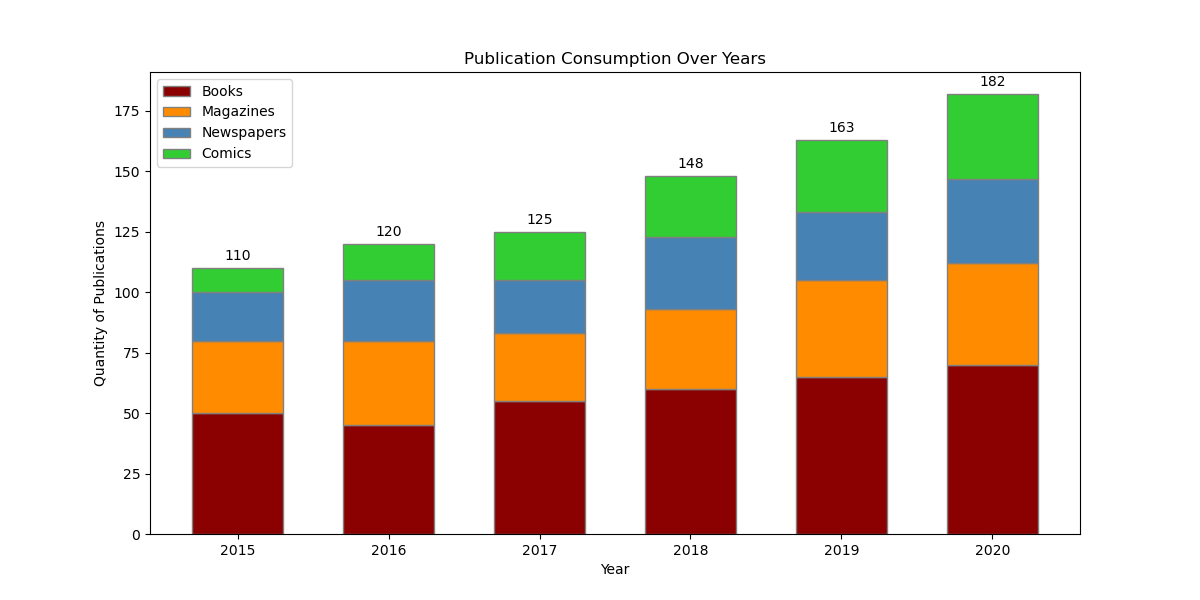

Data behind this chart, as committed beside it:
Year, Books, Magazines, Newspapers, Comics
2015, 50, 30, 20, 10
2016, 45, 35, 25, 15
2017, 55, 28, 22, 20
2018, 60, 33, 30, 25
2019, 65, 40, 28, 30
2020, 70, 42, 35, 35
